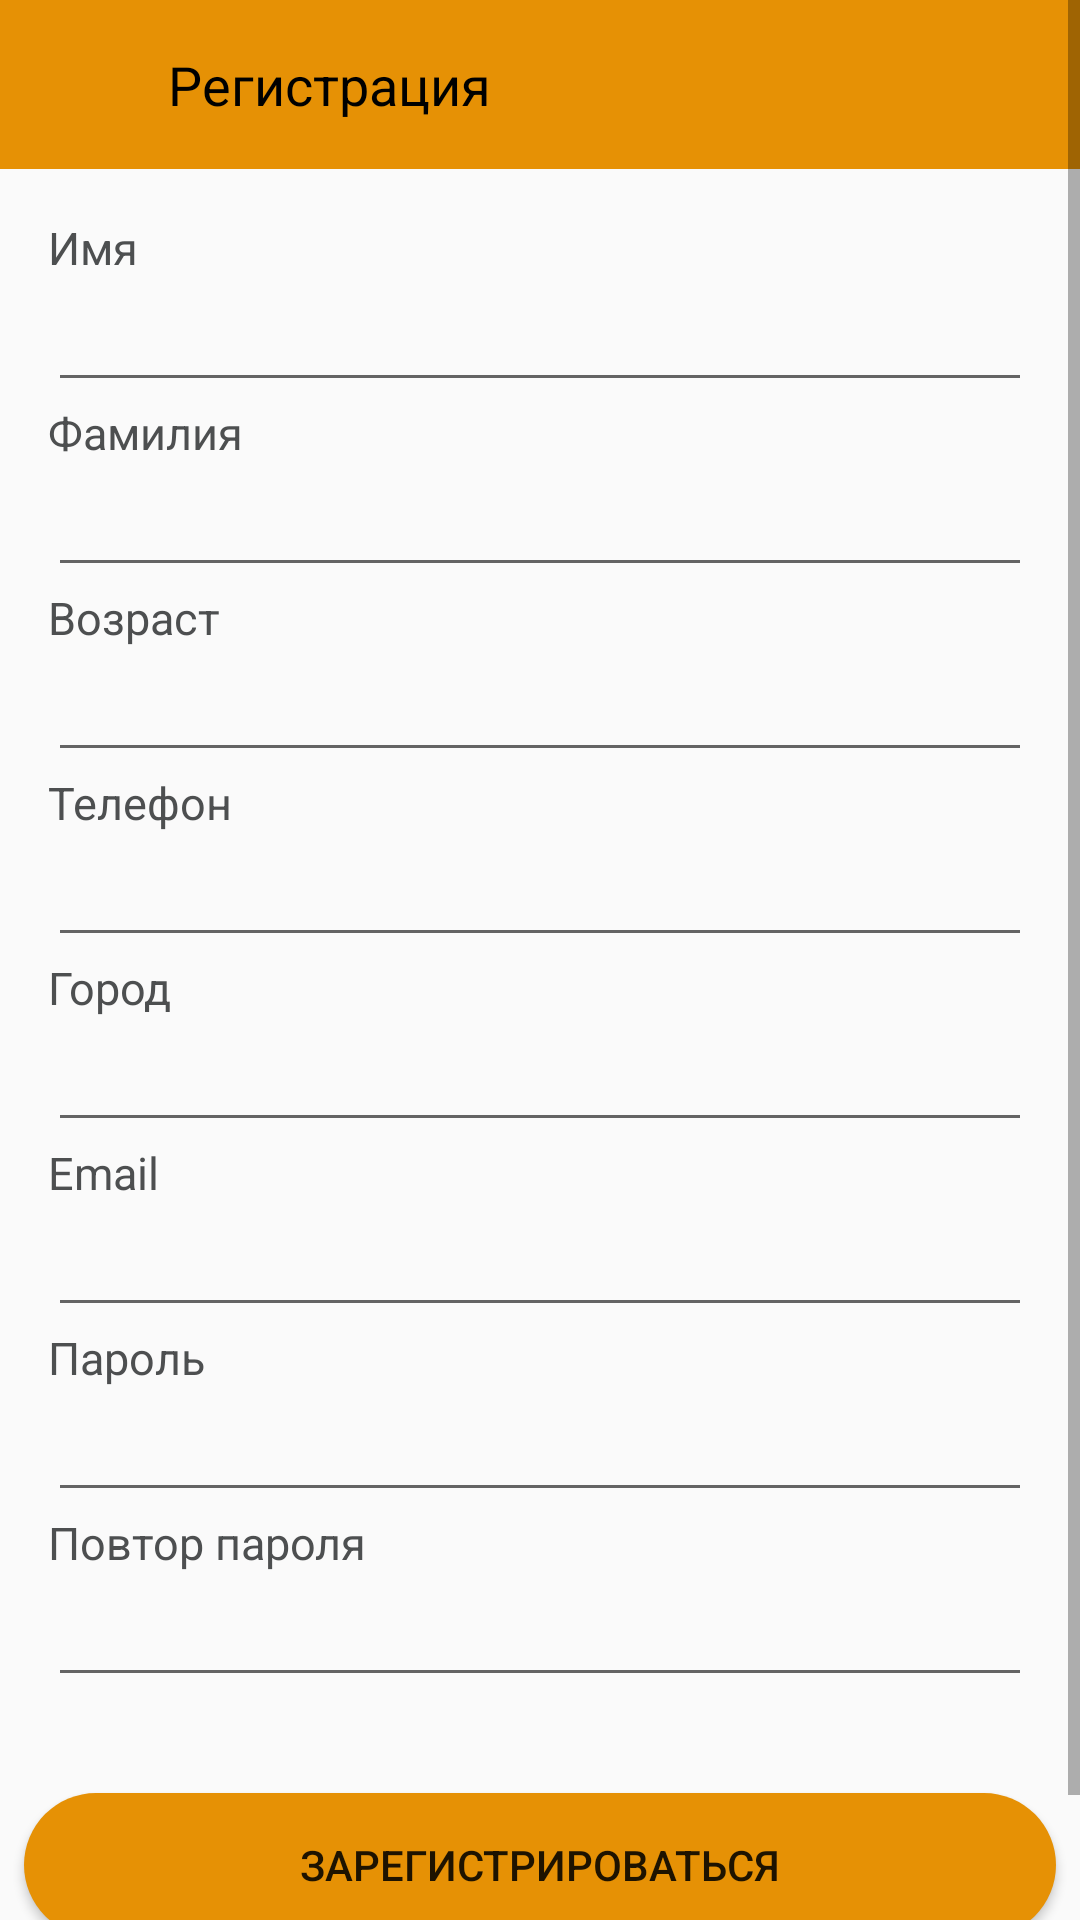

Layout XML and referenced resources for this Android screen:
<!-- AndroidManifest.xml: application theme Theme.MyApplication -->
<!-- res/layout/fragment_registration_kt.xml -->
<?xml version="1.0" encoding="utf-8"?>
<ScrollView  xmlns:android="http://schemas.android.com/apk/res/android"
    xmlns:tools="http://schemas.android.com/tools"
    android:layout_width="match_parent"
    android:layout_height="match_parent">
    <LinearLayout
        android:layout_width="match_parent"
        android:layout_height="wrap_content"
        android:orientation="vertical">
        <FrameLayout
            android:id="@+id/sigin"
            android:padding="16dp"
            android:layout_width="match_parent"
            android:layout_height="wrap_content"
            android:background="#e69105">
            <LinearLayout
                android:layout_width="match_parent"
                android:layout_height="wrap_content"
                android:orientation="horizontal">

                <ImageView
                    android:id="@+id/back_arrow"
                    android:layout_width="24dp"
                    android:layout_height="24dp"
                    android:src="@drawable/barrow"/>
                <TextView
                    android:textSize="18sp"
                    android:textColor="@color/black"
                    android:layout_marginLeft="16dp"
                    android:layout_width="wrap_content"
                    android:layout_height="wrap_content"
                    android:text="Регистрация"/>
            </LinearLayout>
        </FrameLayout>

        <LinearLayout
            android:layout_width="match_parent"
            android:layout_height="wrap_content"
            android:orientation="vertical"
            android:padding="16dp">

            <TextView
                android:layout_width="wrap_content"
                android:layout_height="wrap_content"
                android:text="Имя"
                android:textColor="@color/txt_reg"
                android:textSize="15dp" />

            <EditText
                android:id="@+id/name"
                android:layout_width="match_parent"
                android:layout_height="wrap_content"
                android:inputType="text"
                android:textColor="@color/black" />
            <TextView
                android:layout_width="wrap_content"
                android:layout_height="wrap_content"
                android:text="Фамилия"
                android:textColor="@color/txt_reg"
                android:textSize="15dp" />

            <EditText
                android:id="@+id/surname"
                android:layout_width="match_parent"
                android:layout_height="wrap_content"
                android:inputType="text"
                android:textColor="@color/black" />

            <TextView
                android:layout_width="wrap_content"
                android:layout_height="wrap_content"
                android:text="@string/age"
                android:textColor="@color/txt_reg"
                android:textSize="15dp" />

            <EditText
                android:id="@+id/user_age"
                android:layout_width="match_parent"
                android:layout_height="wrap_content"
                android:inputType="number"
                android:textColor="@color/black" />

            <TextView
                android:layout_width="wrap_content"
                android:layout_height="wrap_content"
                android:text="@string/phone"
                android:textColor="@color/txt_reg"
                android:textSize="15dp" />
            <EditText
                android:id="@+id/user_phone"
                android:layout_width="match_parent"
                android:layout_height="wrap_content"
                android:inputType="number"
                android:textColor="@color/black" />

            <TextView
                android:layout_width="wrap_content"
                android:layout_height="wrap_content"
                android:text="Город"
                android:textColor="@color/txt_reg"
                android:textSize="15dp" />
            <EditText
                android:id="@+id/user_сity"
                android:layout_width="match_parent"
                android:layout_height="wrap_content"
                android:inputType="text"
                android:textColor="@color/black" />

            <TextView
                android:layout_width="wrap_content"
                android:layout_height="wrap_content"
                android:text="@string/email"
                android:textColor="@color/txt_reg"
                android:textSize="15dp" />

            <EditText
                android:id="@+id/user_email"
                android:layout_width="match_parent"
                android:layout_height="wrap_content"
                android:inputType="textEmailAddress"
                android:textColor="@color/black" />

            <TextView
                android:layout_width="wrap_content"
                android:layout_height="wrap_content"
                android:text="@string/password"
                android:textColor="@color/txt_reg"
                android:textSize="15dp" />

            <EditText
                android:id="@+id/user_password"
                android:layout_width="match_parent"
                android:layout_height="wrap_content"
                android:inputType="textPassword"
                android:textColor="@color/black" />
            <TextView
                android:layout_width="wrap_content"
                android:layout_height="wrap_content"
                android:text="Повтор пароля"
                android:textColor="@color/txt_reg"
                android:textSize="15dp" />

            <EditText
                android:id="@+id/double_user_password"
                android:layout_width="match_parent"
                android:layout_height="wrap_content"
                android:inputType="textPassword"
                android:textColor="@color/black" />
        </LinearLayout>

        <androidx.appcompat.widget.AppCompatButton
            android:layout_marginRight="8dp"
            android:layout_marginLeft="8dp"
            android:id="@+id/regBtn"
            android:layout_width="match_parent"
            android:layout_height="wrap_content"
            android:layout_marginTop="16dp"
            android:layout_marginBottom="10dp"
            android:background="@drawable/btn_for_reg"
            android:text="Зарегистрироваться" />
        <LinearLayout
            android:layout_width="wrap_content"
            android:layout_height="wrap_content"
            android:layout_gravity="center"
            android:layout_marginTop="10dp"
            android:orientation="horizontal">

            <TextView
                android:textColor="@color/black"
                android:layout_width="wrap_content"
                android:layout_height="wrap_content"
                android:text="Уже есть аккаунт?" />

            <TextView
                android:textColor="@color/slogan_txt"
                android:id="@+id/loginNowBtn"
                android:layout_width="wrap_content"
                android:layout_height="wrap_content"
                android:layout_marginStart="5dp"
                android:text="Войти"
                android:textStyle="bold" />

        </LinearLayout>
    </LinearLayout>
</ScrollView >
<!-- resources referenced by this layout -->
<resources>
  <color name="black">#FF000000</color>
  <color name="slogan_txt">#0299de</color>
  <color name="txt_reg">#4D4F50</color>
  <!-- drawable btn_for_reg (drawable) -->
  <?xml version="1.0" encoding="utf-8"?>
  <shape xmlns:android="http://schemas.android.com/apk/res/android">
      <solid android:color="#e69105"/>
      <corners android:radius="25dp" />
  </shape>
  <string name="age">Возраст</string>
  <string name="email">Email</string>
  <string name="password">Пароль</string>
  <string name="phone">Телефон</string>
  <style name="Theme.MyApplication" parent="Theme.AppCompat.Light.NoActionBar">
          
          <item name="colorPrimary">@color/purple_500</item>
          <item name="colorPrimaryVariant">@color/purple_700</item>
          <item name="colorOnPrimary">@color/white</item>
          
          <item name="colorSecondary">@color/teal_200</item>
          <item name="colorSecondaryVariant">@color/teal_700</item>
          <item name="colorOnSecondary">@color/black</item>
          
          <item name="android:statusBarColor">?attr/colorPrimaryVariant</item>
          
      </style>
  <color name="purple_500">#FF6200EE</color>
  <color name="purple_700">#FF3700B3</color>
  <color name="white">#FFFFFFFF</color>
  <color name="teal_200">#FF03DAC5</color>
  <color name="teal_700">#FF018786</color>
</resources>
